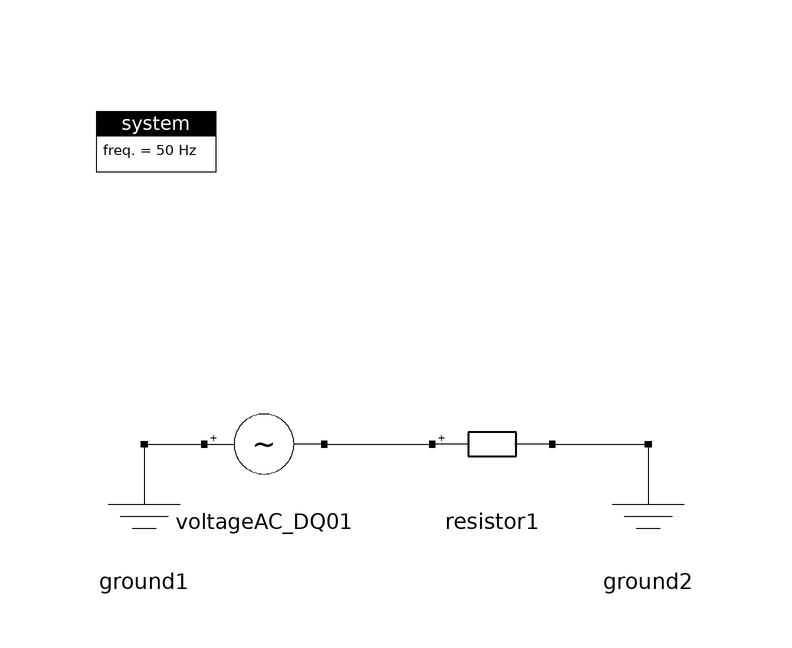

Above is the diagram view of the following Modelica model: its components placed by their Placement annotations and its connect equations drawn as lines.

model VoltageAC_DQ0_Resistor
  ModPowerSystems.EmtThreePhase.Basics.VoltageAC_DQ0 voltageAC_DQ01 annotation(
    Placement(visible = true, transformation(origin = {-40, 0}, extent = {{-10, -10}, {10, 10}}, rotation = 0)));
  ModPowerSystems.EmtThreePhase.Basics.Resistor resistor1 annotation(
    Placement(visible = true, transformation(origin = {-2, 0}, extent = {{-10, -10}, {10, 10}}, rotation = 0)));
  ModPowerSystems.EmtThreePhase.Basics.Ground ground1 annotation(
    Placement(visible = true, transformation(origin = {-60, -10}, extent = {{-10, -10}, {10, 10}}, rotation = 0)));
  ModPowerSystems.EmtThreePhase.Basics.Ground ground2 annotation(
    Placement(visible = true, transformation(origin = {24, -10}, extent = {{-10, -10}, {10, 10}}, rotation = 0)));
  inner Base.System system annotation(
    Placement(visible = true, transformation(origin = {-58, 50}, extent = {{-10, -10}, {10, 10}}, rotation = 0)));
equation
  connect(voltageAC_DQ01.Plug2, resistor1.Plug1) annotation(
    Line(points = {{-30, 0}, {-12, 0}}));
  connect(resistor1.Plug2, ground2.Plug1) annotation(
    Line(points = {{8, 0}, {24, 0}}));
  connect(ground1.Plug1, voltageAC_DQ01.Plug1) annotation(
    Line(points = {{-60, 0}, {-50, 0}, {-50, 0}, {-50, 0}}));

end VoltageAC_DQ0_Resistor;